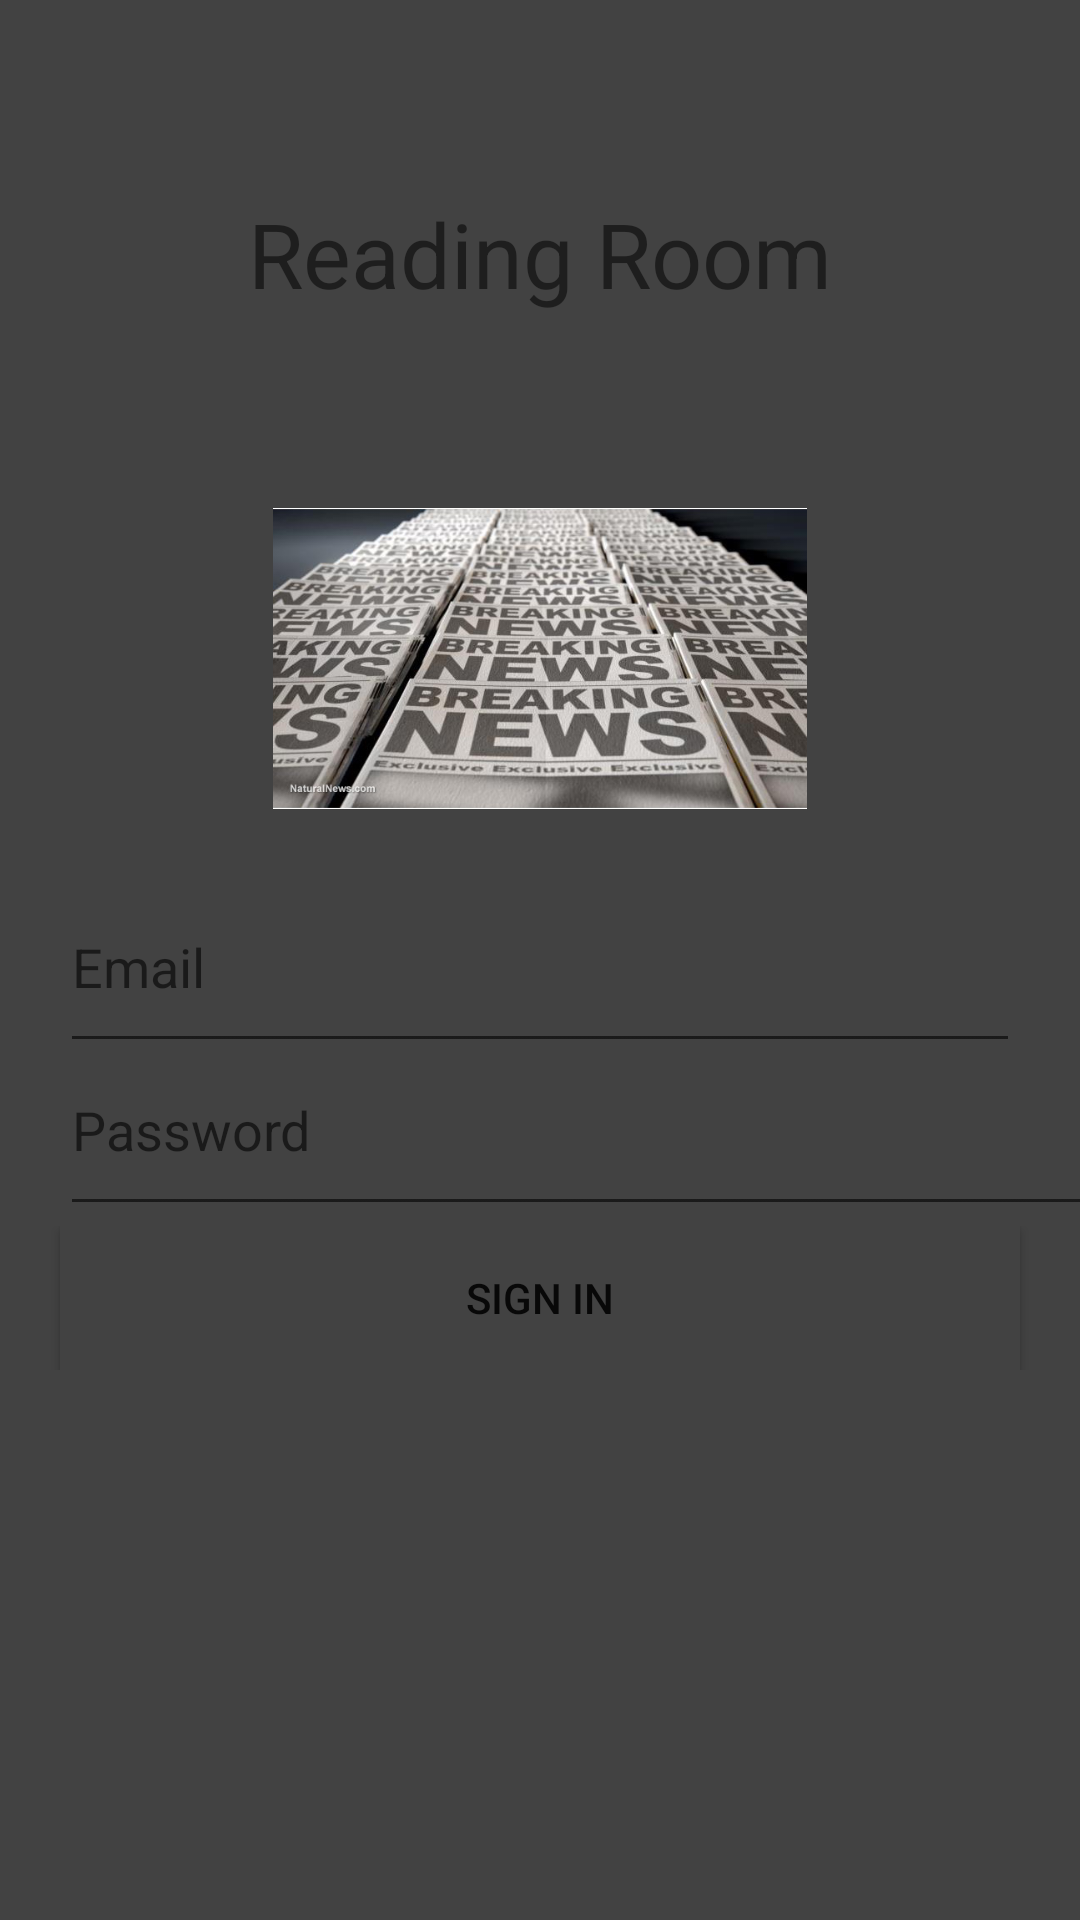

Here is an Android app screen rendered from its layout file. Give the layout XML and the strings, colors and styles it references.
<!-- AndroidManifest.xml: application theme AppTheme -->
<!-- res/layout/activity_login.xml -->
<?xml version="1.0" encoding="utf-8"?>
<LinearLayout xmlns:android="http://schemas.android.com/apk/res/android"
    xmlns:app="http://schemas.android.com/apk/res-auto"
    xmlns:tools="http://schemas.android.com/tools"
    android:layout_width="match_parent"
    android:layout_height="match_parent"
    tools:context="com.example.student.readingroomdemo.LoginActivity"
    android:orientation="vertical"
    android:paddingTop="40dp"
    android:weightSum="1"
    android:background="@drawable/breaking_news"
    android:backgroundTint="@color/dark_grey">


    <TextView
        android:id="@+id/textView"
        android:layout_width="match_parent"
        android:layout_height="wrap_content"
        android:layout_weight="0.21"
        android:text="Reading Room"
        android:textSize="30dp"
        android:paddingBottom="10dp"
        android:gravity="center"/>


    <ImageView
        android:id="@+id/imageView"
        android:layout_width="178dp"
        android:layout_gravity="center"
        android:layout_height="161dp"
        app:srcCompat="@drawable/breaking_news" />

    <LinearLayout
        android:layout_width="match_parent"
        android:layout_height="wrap_content"

        android:orientation="vertical">

        <EditText
            android:id="@+id/txt_username"
            android:layout_width="match_parent"
            android:layout_height="wrap_content"
            android:layout_marginLeft="20dp"
            android:layout_marginRight="20dp"
            android:layout_weight="0.05"
            android:drawableLeft="@drawable/ic_account_circle_black_24dp"
            android:ems="10"
            android:hint="Email "
            android:inputType="textEmailAddress"
            android:paddingBottom="20dp" />

        <EditText
            android:id="@+id/txt_password"
            android:layout_width="370dp"
            android:layout_height="wrap_content"
            android:layout_marginLeft="20dp"
            android:layout_marginRight="20dp"
            android:drawableLeft="@drawable/ic_lock_outline_black_24dp"
            android:ems="10"
            android:hint="Password"
            android:inputType="textPassword"
            android:paddingBottom="20dp" />
    </LinearLayout>

    <LinearLayout
       android:layout_width="match_parent"
       android:layout_height="wrap_content"
       android:orientation="horizontal">
       <Button
           android:id="@+id/btn_sign_in"
           android:layout_width="match_parent"
           android:layout_height="wrap_content"
           android:layout_marginLeft="20dp"
           android:layout_marginRight="20dp"

           android:layout_weight="0.03"
           android:background="@color/dark_grey"
           android:text="sign in" />

   </LinearLayout>
<ScrollView
    android:layout_width="wrap_content"
    android:layout_height="wrap_content"></ScrollView>


</LinearLayout>
<!-- resources referenced by this layout -->
<resources>
  <item name="dark_grey" type="color">#424242</item>
  <!-- drawable breaking_news: jpg bitmap (drawable, 97102 bytes) -->
  <style name="AppTheme" parent="Theme.AppCompat.Light.DarkActionBar">
          
          <item name="colorPrimary">@color/colorPrimary</item>
          <item name="colorPrimaryDark">@color/colorPrimaryDark</item>
          <item name="colorAccent">@color/colorAccent</item>
      </style>
  <item name="colorPrimary" type="color">#3F51B5</item>
  <item name="colorPrimaryDark" type="color">#303F9F</item>
  <item name="colorAccent" type="color">#FF4081</item>
</resources>
